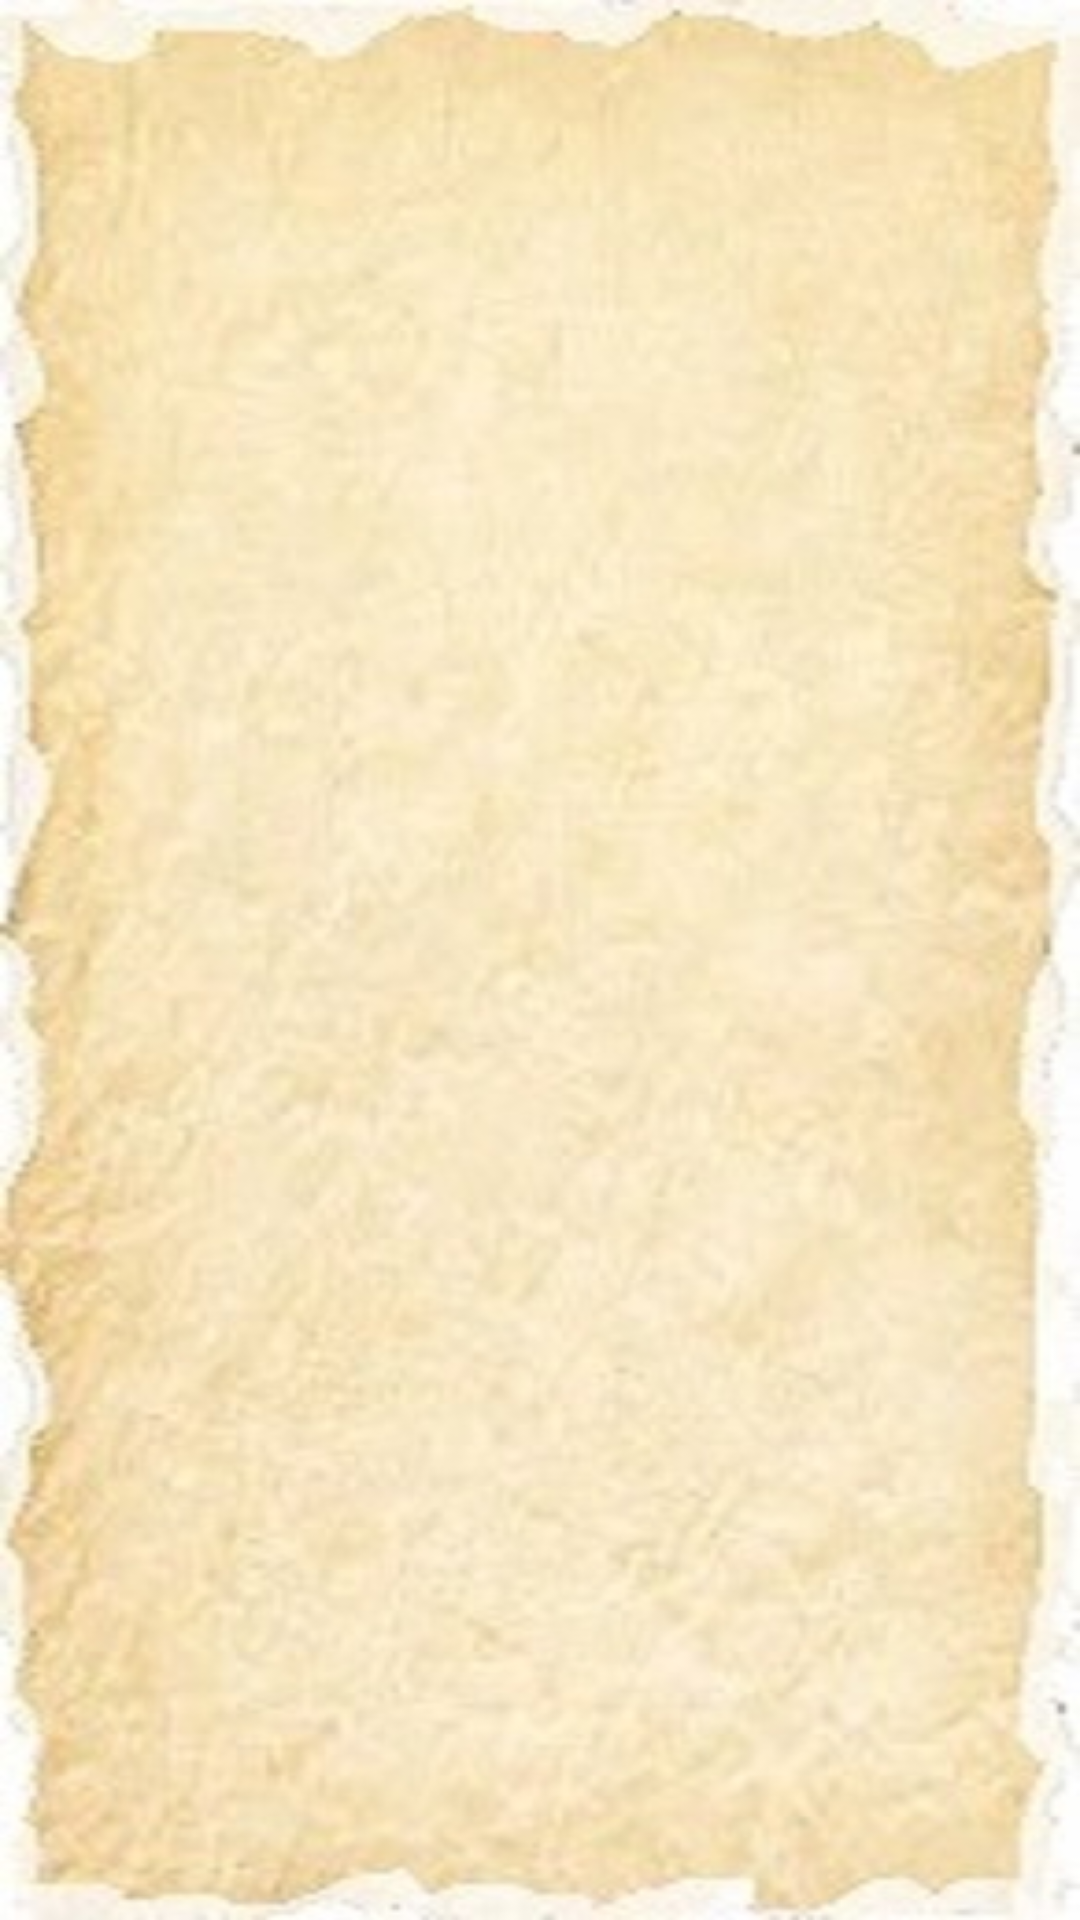

Android layout source for this screen:
<!-- AndroidManifest.xml: application theme MyMaterialTheme -->
<!-- res/layout/activity_message_details.xml -->
<?xml version="1.0" encoding="utf-8"?>
<ScrollView xmlns:android="http://schemas.android.com/apk/res/android"
    android:layout_width="fill_parent"
    android:layout_height="fill_parent"
    android:background="@drawable/message_details_bk"
    android:gravity="center_horizontal"
    >

   
    </ScrollView>
<!-- resources referenced by this layout -->
<resources>
  <!-- drawable icon: jpg bitmap (drawable, 7721 bytes) -->
  <!-- drawable message_details_bk: jpg bitmap (drawable, 41877 bytes) -->
  <style name="MyMaterialTheme" parent="MyMaterialTheme.Base">
  
      </style>
  <style name="MyMaterialTheme.Base" parent="Theme.AppCompat.Light.DarkActionBar">
          <item name="windowNoTitle">true</item>
          <item name="windowActionBar">false</item>
      </style>
</resources>
